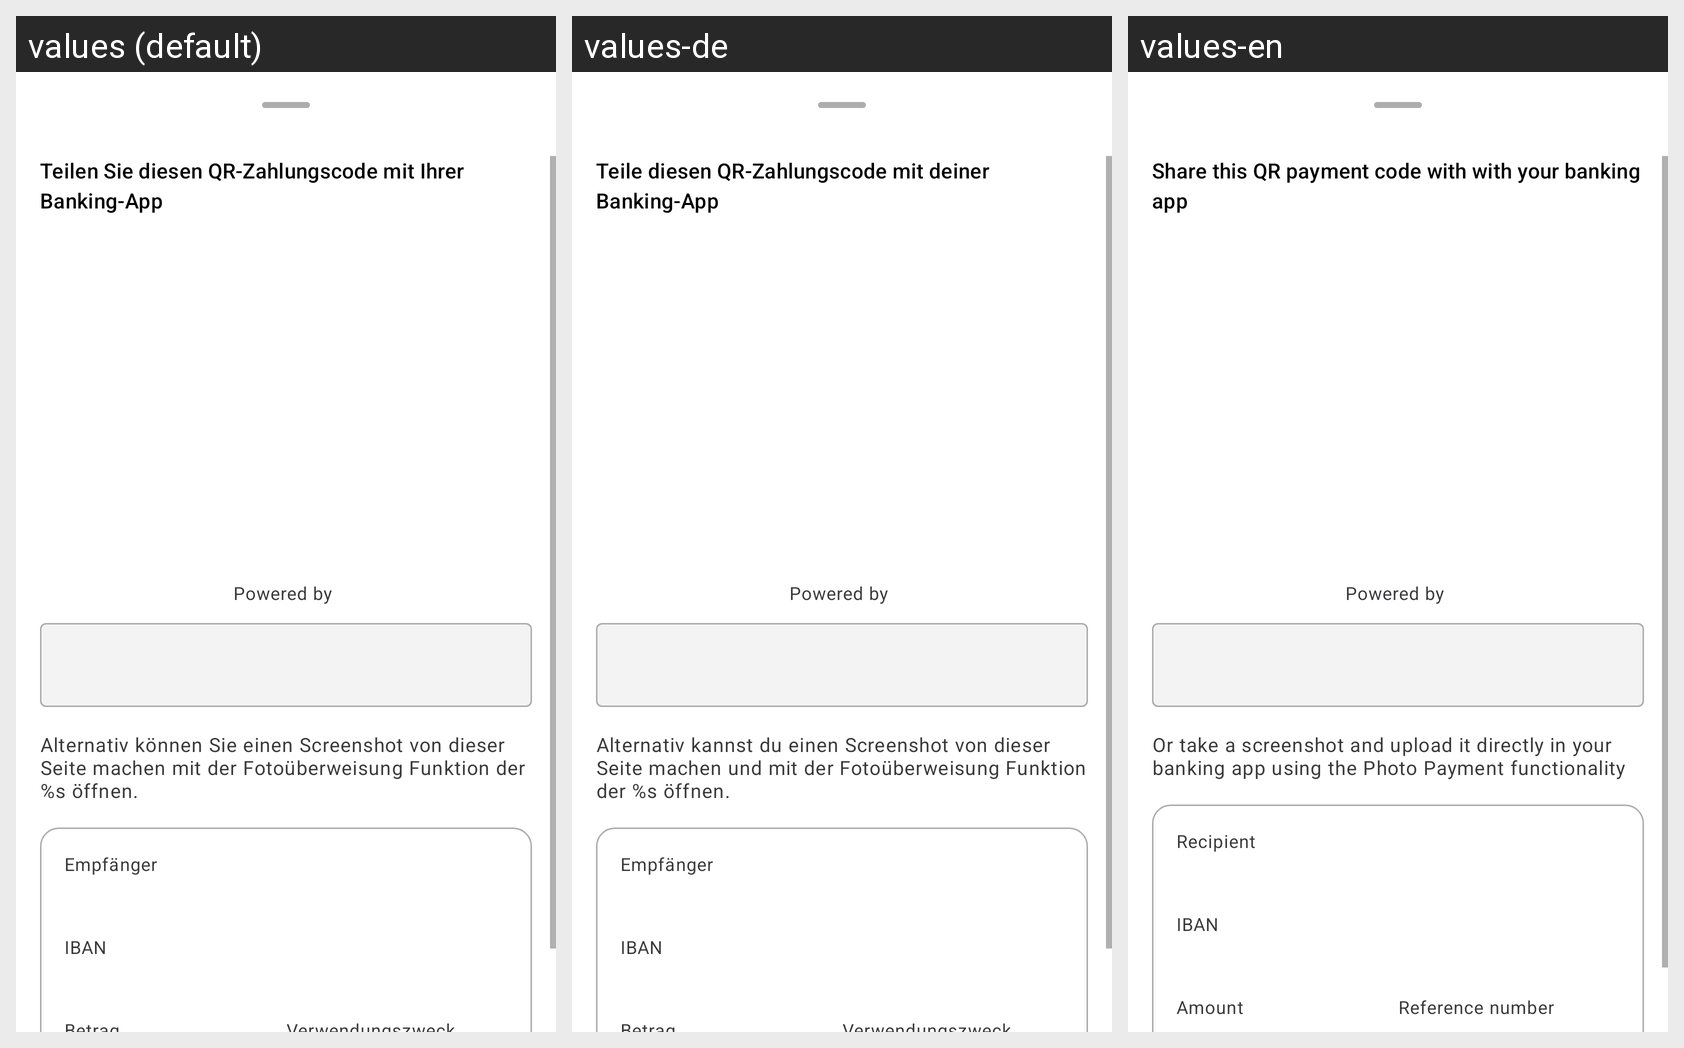

Translations of the strings shown on this Android screen, per locale in the grid:
Android screen res/layout/gps_bottom_sheet_open_with.xml rendered under 3 locales, left to right: values (default), values-de, values-en. Device: Nexus 5 (rendered at 1080×1920; each locale shown at half size, 540×960, under a caption strip naming it); theme Theme.MaterialComponents.DayNight.NoActionBar.
Strings drawn on this screen, with the default value and each locale's value (text and hints the layout hard-codes, and strings that could not be matched under every locale, appear in the picture but are not listed):

gps_open_with_title
  values: Teilen Sie diesen QR-Zahlungscode mit Ihrer Banking-App
  values-de: Teile diesen QR-Zahlungscode mit deiner Banking-App
  values-en: Share this QR payment code with with your banking app

gps_open_with_details
  values: Alternativ können Sie einen Screenshot von dieser Seite machen mit der Fotoüberweisung Funktion der %s öffnen.
  values-de: Alternativ kannst du einen Screenshot von dieser Seite machen und mit der Fotoüberweisung Funktion der %s öffnen.
  values-en: Or take a screenshot and upload it directly in your banking app using the Photo Payment functionality

gps_recipient_hint
  values: Empfänger
  values-de: Empfänger
  values-en: Recipient

gps_iban_hint
  values: IBAN
  values-de: IBAN
  values-en: IBAN

gps_payment_powered_by_label
  values: Powered by
  values-de: Powered by
  values-en: Powered by
